9-way image classification set "FabricDefectDataset" from GitHub (ApurvArc/Textile-Defect-Detection); label vocabulary: broken stitch, defect free, hole, horizontal defect, lines, needle mark, pinched fabric, stain, vertical defect.

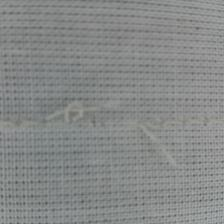
Label: broken stitch

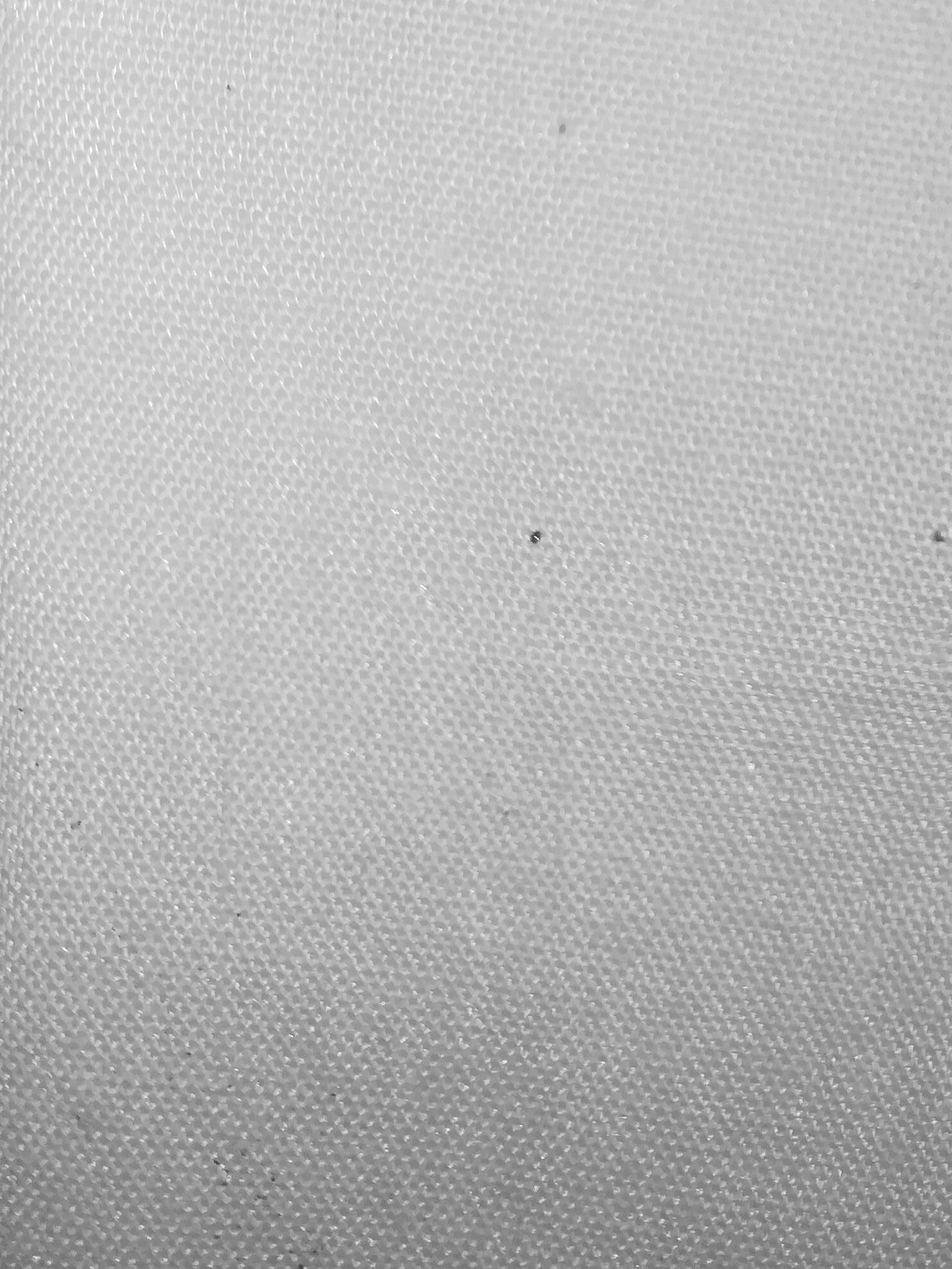
Label: stain

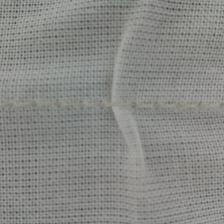
Label: pinched fabric

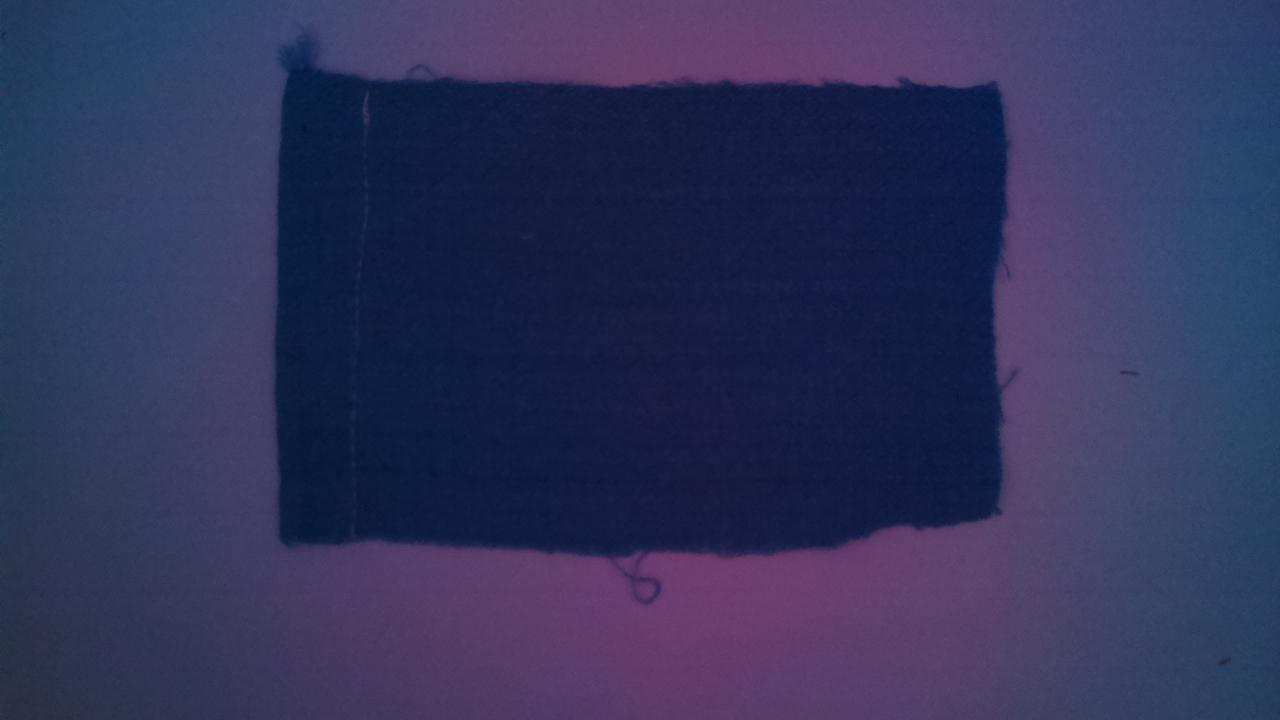
Label: lines

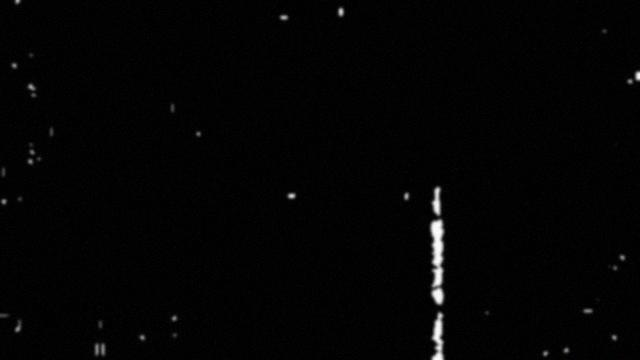
Label: vertical defect

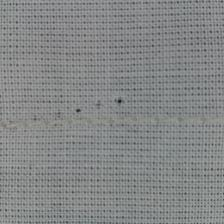
Label: needle mark
